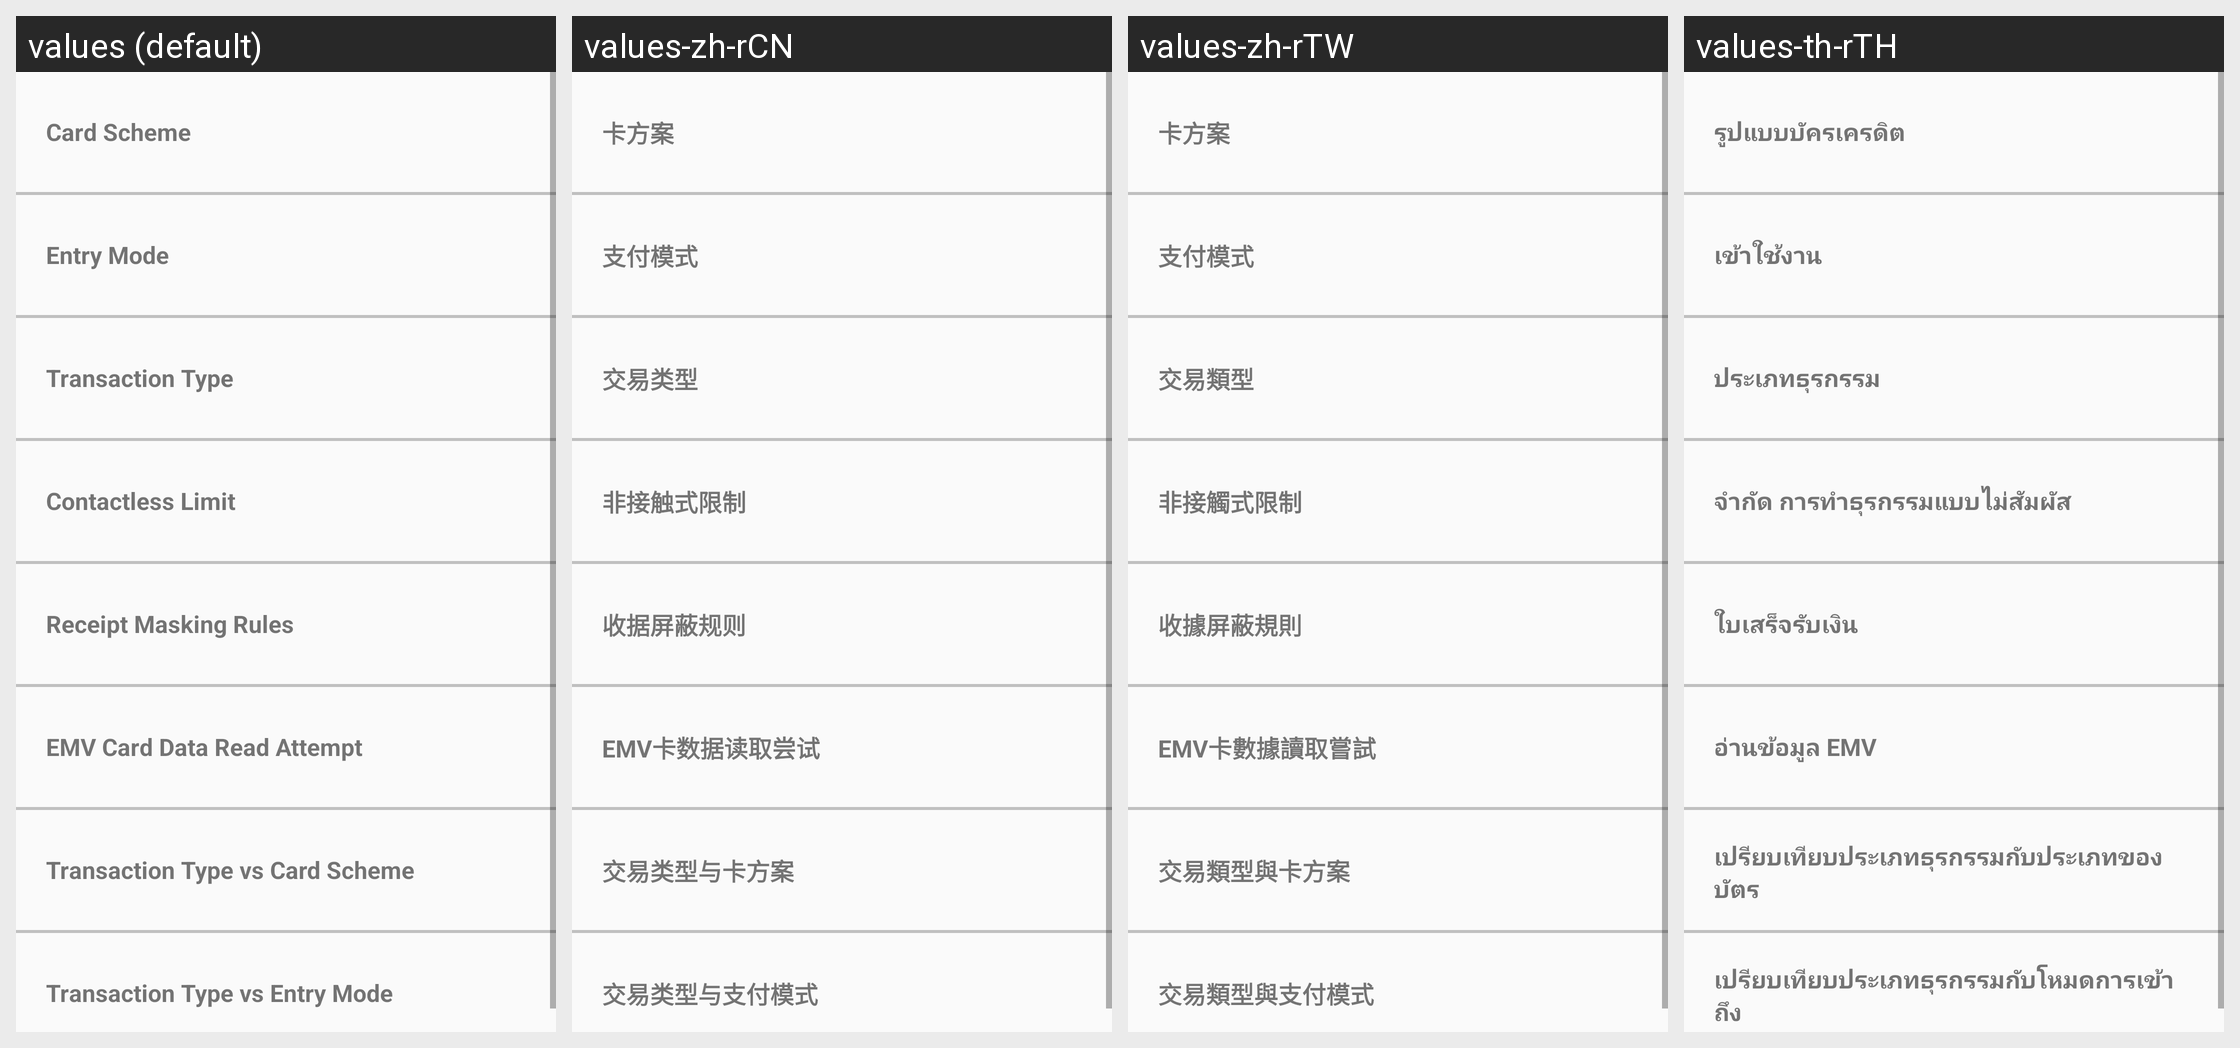

Here is an Android app screen in its default locale and in the app's own translations. Write out the translated-string differences for the strings that appear on this screen.
Android screen res/layout/activity_settings_emv_config.xml rendered under 4 locales, left to right: values (default), values-zh-rCN, values-zh-rTW, values-th-rTH. Device: Nexus 5 (rendered at 1080×1920; each locale shown at half size, 540×960, under a caption strip naming it); theme AppTheme.
Strings drawn on this screen, with the default value and each locale's value (text and hints the layout hard-codes, and strings that could not be matched under every locale, appear in the picture but are not listed):

card_scheme
  values: Card Scheme
  values-zh-rCN: 卡方案
  values-zh-rTW: 卡方案
  values-th-rTH: รูปแบบบัครเครดิต

entry_mode
  values: Entry Mode
  values-zh-rCN: 支付模式
  values-zh-rTW: 支付模式
  values-th-rTH: เข้าใช้งาน

transaction_type
  values: Transaction Type
  values-zh-rCN: 交易类型
  values-zh-rTW: 交易類型
  values-th-rTH: ประเภทธุรกรรม

contactless_limit
  values: Contactless Limit
  values-zh-rCN: 非接触式限制
  values-zh-rTW: 非接觸式限制
  values-th-rTH: จำกัด การทำธุรกรรมแบบไม่สัมผัส

receipt_masking_rules
  values: Receipt Masking Rules
  values-zh-rCN: 收据屏蔽规则
  values-zh-rTW: 收據屏蔽規則
  values-th-rTH: ใบเสร็จรับเงิน

read_emv_card_data
  values: EMV Card Data Read Attempt
  values-zh-rCN: EMV卡数据读取尝试
  values-zh-rTW: EMV卡數據讀取嘗試
  values-th-rTH: อ่านข้อมูล EMV

txn_type_card_scheme
  values: Transaction Type vs Card Scheme
  values-zh-rCN: 交易类型与卡方案
  values-zh-rTW: 交易類型與卡方案
  values-th-rTH: เปรียบเทียบประเภทธุรกรรมกับประเภทของบัตร

txn_type_entry_mode
  values: Transaction Type vs Entry Mode
  values-zh-rCN: 交易类型与支付模式
  values-zh-rTW: 交易類型與支付模式
  values-th-rTH: เปรียบเทียบประเภทธุรกรรมกับโหมดการเข้าถึง
